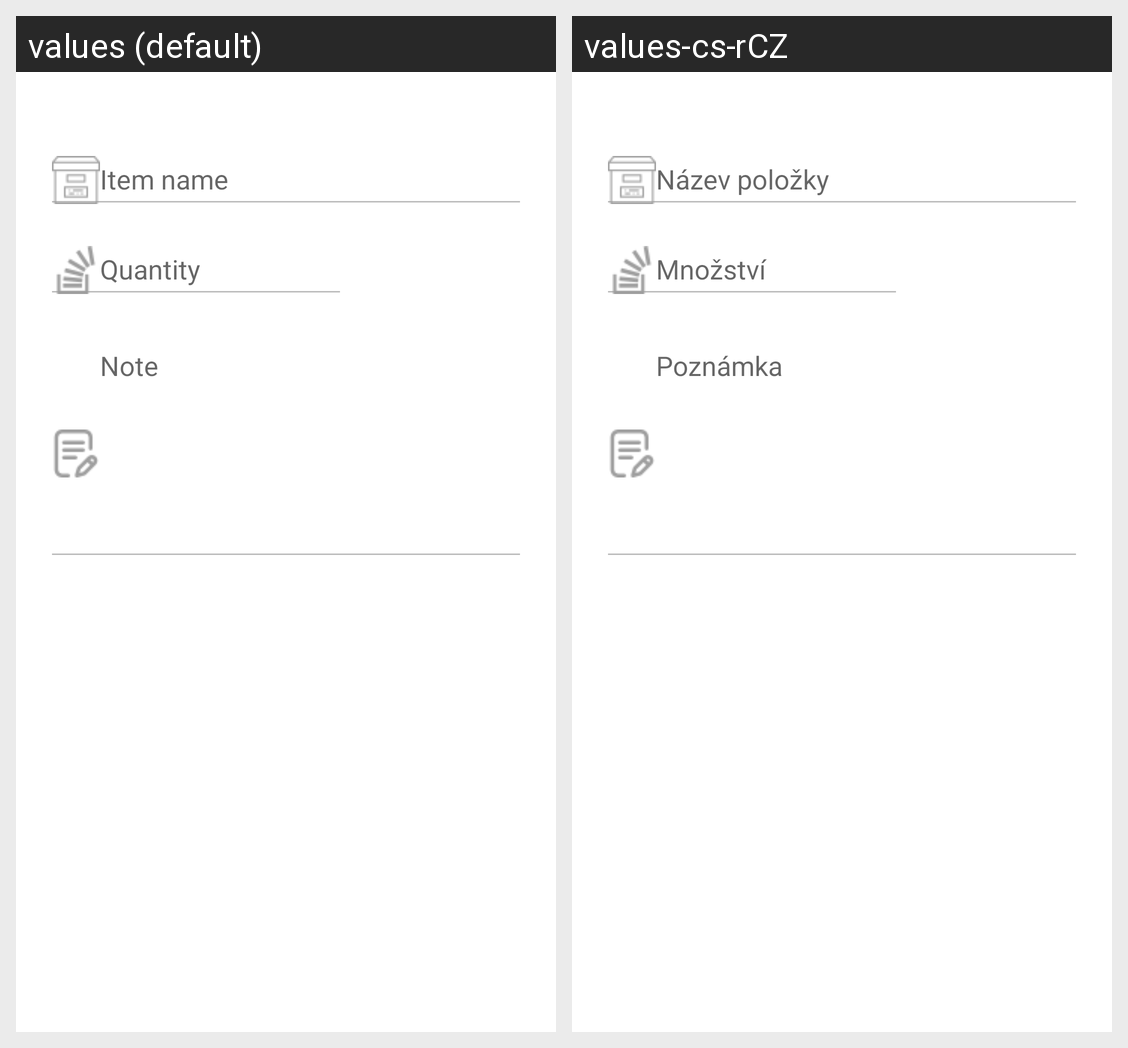

Locale-by-locale string values for the Android screen shown in this grid:
Android screen res/layout/content_storage_show.xml rendered under 2 locales, left to right: values (default), values-cs-rCZ. Device: Nexus 5 (rendered at 1080×1920; each locale shown at half size, 540×960, under a caption strip naming it); theme AppTheme.
Strings drawn on this screen, with the default value and each locale's value (text and hints the layout hard-codes, and strings that could not be matched under every locale, appear in the picture but are not listed):

item_name_show
  values: Item name
  values-cs-rCZ: Název položky

quantity_show
  values: Quantity
  values-cs-rCZ: Množství

note
  values: Note
  values-cs-rCZ: Poznámka
